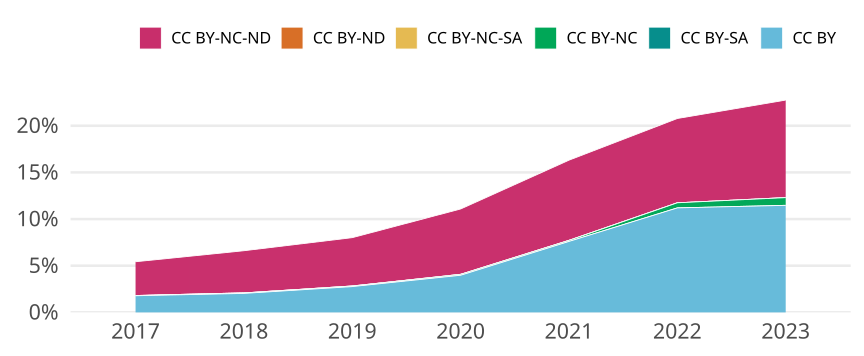

Values plotted in this chart, from the file beside it:
cr_year, jn_all, cc, cc_total, prop
2017, 16456, CC BY, 293, 0.01781
2017, 16456, CC BY-SA, 0, 0
2017, 16456, CC BY-NC, 4, 2.4307243558580456e-4
2017, 16456, CC BY-NC-SA, 1, 6.076810889645114e-5
2017, 16456, CC BY-ND, 0, 0
2017, 16456, CC BY-NC-ND, 595, 0.03616
2018, 16133, CC BY, 328, 0.02033
2018, 16133, CC BY-SA, 0, 0
2018, 16133, CC BY-NC, 9, 5.578627657596231e-4
2018, 16133, CC BY-NC-SA, 0, 0
2018, 16133, CC BY-ND, 0, 0
2018, 16133, CC BY-NC-ND, 729, 0.04519
2019, 15696, CC BY, 434, 0.02765
2019, 15696, CC BY-SA, 0, 0
2019, 15696, CC BY-NC, 10, 6.371049949031601e-4
2019, 15696, CC BY-NC-SA, 0, 0
2019, 15696, CC BY-ND, 0, 0
2019, 15696, CC BY-NC-ND, 813, 0.0518
2020, 14808, CC BY, 589, 0.03978
2020, 14808, CC BY-SA, 0, 0
2020, 14808, CC BY-NC, 15, 0.001013
2020, 14808, CC BY-NC-SA, 0, 0
2020, 14808, CC BY-ND, 0, 0
2020, 14808, CC BY-NC-ND, 1037, 0.07003
2021, 15269, CC BY, 1161, 0.07604
2021, 15269, CC BY-SA, 0, 0
2021, 15269, CC BY-NC, 17, 0.001113
2021, 15269, CC BY-NC-SA, 1, 6.549217368524462e-5
2021, 15269, CC BY-ND, 0, 0
2021, 15269, CC BY-NC-ND, 1312, 0.08593
2022, 13369, CC BY, 1497, 0.112
2022, 13369, CC BY-SA, 0, 0
2022, 13369, CC BY-NC, 73, 0.00546
2022, 13369, CC BY-NC-SA, 0, 0
2022, 13369, CC BY-ND, 0, 0
2022, 13369, CC BY-NC-ND, 1208, 0.09036
2023, 2057, CC BY, 236, 0.1147
2023, 2057, CC BY-SA, 0, 0
2023, 2057, CC BY-NC, 17, 0.008264
2023, 2057, CC BY-NC-SA, 0, 0
2023, 2057, CC BY-ND, 0, 0
2023, 2057, CC BY-NC-ND, 215, 0.1045
